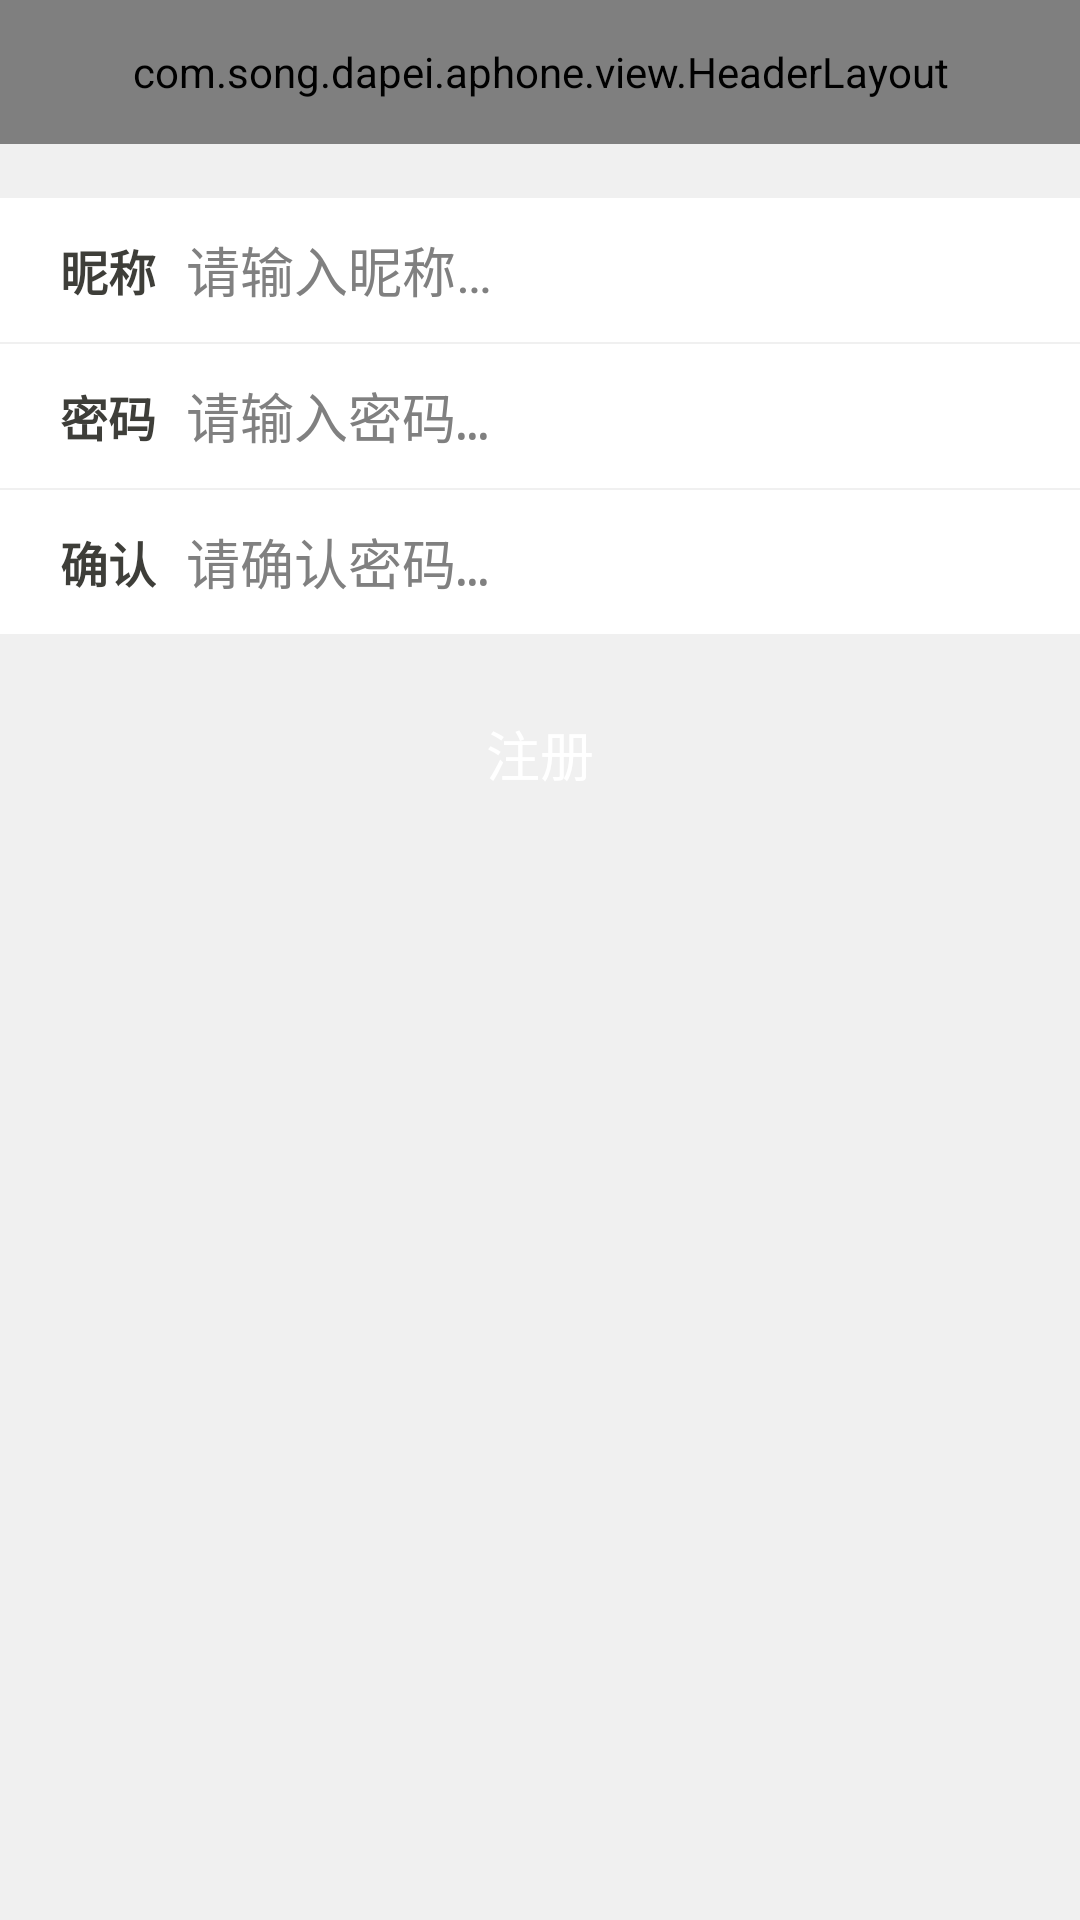

The Android layout XML behind this screen, and the referenced resources:
<!-- AndroidManifest.xml: application theme AppTheme -->
<!-- res/layout/activity_register.xml -->
<?xml version="1.0" encoding="utf-8"?>
<LinearLayout xmlns:android="http://schemas.android.com/apk/res/android"
    android:layout_width="match_parent"
    android:layout_height="match_parent"
    android:orientation="vertical" >

    <include
        android:id="@+id/common_actionbar"
        layout="@layout/include_action_bar" />

    <View
        android:layout_width="match_parent"
        android:layout_height="0dp"
        android:layout_marginTop="18dp"
        android:background="@drawable/base_horization_line" />

    <LinearLayout style="@style/InputSide" >

        <TextView
            style="@style/Smile.TextView._Black"
            android:layout_height="match_parent"
            android:gravity="center_vertical"
            android:paddingLeft="20dp"
            android:paddingRight="10dp"
            android:text="@string/login_nickname"
            android:textStyle="bold" />

        <EditText
            android:id="@+id/et_nickname"
            style="@style/InputEdit"
            android:hint="@string/login_nickname_hint" />
    </LinearLayout>

    <View
        android:layout_width="match_parent"
        android:layout_height="0.5dp"
        android:background="@drawable/base_horization_line" />

    <LinearLayout style="@style/InputSide" >

        <TextView
            style="@style/Smile.TextView._Black"
            android:layout_height="match_parent"
            android:gravity="center_vertical"
            android:paddingLeft="20dp"
            android:paddingRight="10dp"
            android:text="@string/login_password"
            android:textStyle="bold" />

        <EditText
            android:id="@+id/et_password"
            style="@style/InputEdit"
            android:hint="@string/login_password_hint"
            android:inputType="textPassword" />

        <ImageView
            android:id="@+id/iv_hide"
            android:layout_width="@dimen/base_action_bar_height"
            android:layout_height="@dimen/base_action_bar_height"
            android:layout_marginRight="8dp"
            android:contentDescription="@string/app_name"
            android:padding="10dp"
            android:src="@drawable/agt" />

        <ImageView
            android:id="@+id/iv_show"
            android:layout_width="@dimen/base_action_bar_height"
            android:layout_height="@dimen/base_action_bar_height"
            android:layout_marginRight="8dp"
            android:contentDescription="@string/app_name"
            android:padding="10dp"
            android:src="@drawable/agu"
            android:visibility="gone" />
    </LinearLayout>

    <View
        android:layout_width="match_parent"
        android:layout_height="0.5dp"
        android:background="@drawable/base_horization_line" />

    <LinearLayout style="@style/InputSide" >

        <TextView
            style="@style/Smile.TextView._Black"
            android:layout_height="match_parent"
            android:gravity="center_vertical"
            android:paddingLeft="20dp"
            android:paddingRight="10dp"
            android:text="@string/login_repeatpwd"
            android:textStyle="bold" />

        <EditText
            android:id="@+id/et_repeatpwd"
            style="@style/InputEdit"
            android:hint="@string/login_repeatpwd_hint"
            android:inputType="textPassword" />

        <ImageView
            android:id="@+id/iv_hide_2"
            android:layout_width="@dimen/base_action_bar_height"
            android:layout_height="@dimen/base_action_bar_height"
            android:layout_marginRight="8dp"
            android:contentDescription="@string/app_name"
            android:padding="10dp"
            android:src="@drawable/agt" />

        <ImageView
            android:id="@+id/iv_show_2"
            android:layout_width="@dimen/base_action_bar_height"
            android:layout_height="@dimen/base_action_bar_height"
            android:layout_marginRight="8dp"
            android:contentDescription="@string/app_name"
            android:padding="10dp"
            android:src="@drawable/agu"
            android:visibility="gone" />
    </LinearLayout>

    <View
        android:layout_width="match_parent"
        android:layout_height="0dp"
        android:background="@drawable/base_horization_line" />

    <Button
        android:id="@+id/btn_register"
        android:layout_width="fill_parent"
        android:layout_height="@dimen/base_action_bar_height"
        android:layout_margin="@dimen/activity_vertical_margin"
        android:background="@drawable/btn_login_selector"
        android:text="@string/register"
        android:textColor="@color/base_color_text_white"
        android:textSize="@dimen/text_size_large" />

    <TextView
        android:id="@+id/tv_xieyi"
        android:layout_width="match_parent"
        android:layout_height="wrap_content"
        android:layout_marginLeft="@dimen/activity_horizontal_margin"
        android:layout_marginRight="@dimen/activity_horizontal_margin"
        android:gravity="center_horizontal"
        android:textSize="14sp" />

</LinearLayout>
<!-- res/layout/include_action_bar.xml (included above) -->
<?xml version="1.0" encoding="utf-8"?>
<com.song.dapei.aphone.view.HeaderLayout 
    xmlns:android="http://schemas.android.com/apk/res/android"
    android:layout_width="match_parent"
    android:layout_height="@dimen/base_action_bar_height" >
</com.song.dapei.aphone.view.HeaderLayout>
<!-- resources referenced by this layout -->
<resources>
  <color name="base_color_text_white">#ffffff</color>
  <dimen name="activity_horizontal_margin">16dp</dimen>
  <dimen name="activity_vertical_margin">16dp</dimen>
  <dimen name="base_action_bar_height">48.0dip</dimen>
  <dimen name="text_size_large">18sp</dimen>
  <string name="app_name">衣美配</string>
  <string name="login_nickname">昵称</string>
  <string name="login_nickname_hint">请输入昵称…</string>
  <string name="login_password">密码 </string>
  <string name="login_password_hint">请输入密码…</string>
  <string name="login_repeatpwd">确认 </string>
  <string name="login_repeatpwd_hint">请确认密码…</string>
  <string name="register">注册</string>
  <style name="InputEdit">
          <item name="android:layout_width">0dp</item>
          <item name="android:layout_height">match_parent</item>
          <item name="android:layout_weight">1.0</item>
          <item name="android:background">@color/transparent</item>
      </style>
  <style name="InputSide">
          <item name="android:orientation">horizontal</item>
          <item name="android:background">@color/base_color_bg_white</item>
          <item name="android:layout_width">match_parent</item>
          <item name="android:layout_height">@dimen/base_action_bar_height</item>
      </style>
  <style name="Smile.TextView._Black">
          <item name="android:textColor">@color/base_color_text_black</item>
      </style>
  <style name="AppTheme" parent="@style/AppBaseTheme">
          <item name="android:windowBackground">@color/theme_bg_color</item>
          <item name="android:windowNoTitle">true</item>
      </style>
  <color name="transparent">#00000000</color>
  <color name="base_color_bg_white">#ffffff</color>
  <color name="base_color_text_black">#3e3e39</color>
  <style name="AppBaseTheme" parent="@android:style/Theme.Light" />
  <color name="theme_bg_color">#f0f0f0</color>
</resources>
